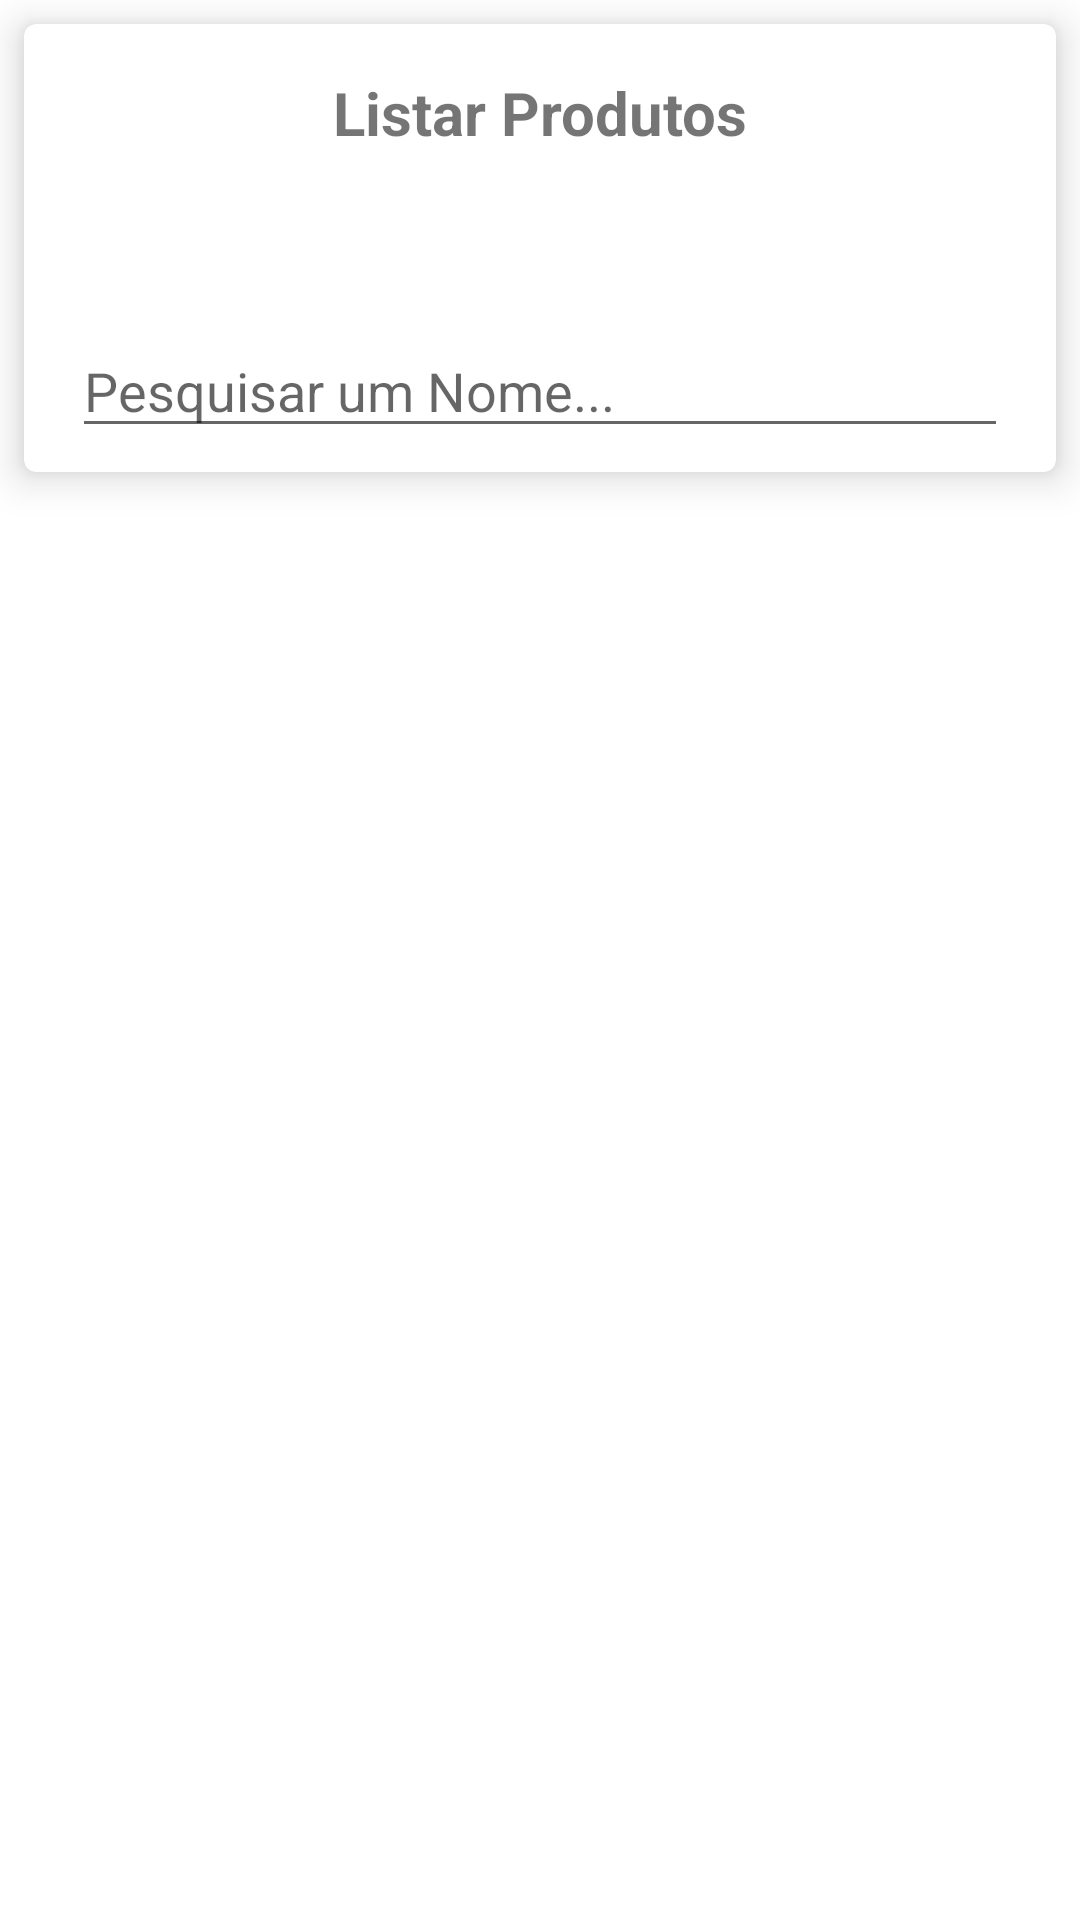

The Android layout XML behind this screen, and the referenced resources:
<!-- AndroidManifest.xml: application theme Theme.GerarEstoque -->
<!-- res/layout/fragment_listar_produtos.xml -->
<?xml version="1.0" encoding="utf-8"?>
<androidx.appcompat.widget.LinearLayoutCompat xmlns:android="http://schemas.android.com/apk/res/android"
    xmlns:app="http://schemas.android.com/apk/res-auto"
    android:layout_width="match_parent"
    android:layout_height="match_parent"
    android:orientation="vertical">

    <androidx.cardview.widget.CardView
        android:layout_width="match_parent"
        android:layout_height="wrap_content"
        android:layout_margin="8dp"
        app:cardCornerRadius="4dp"
        app:cardElevation="8dp">

        <androidx.appcompat.widget.LinearLayoutCompat
            android:layout_width="match_parent"
            android:layout_height="wrap_content">

            <TextView
                android:id="@+id/txtTitulo"
                android:layout_width="match_parent"
                android:layout_height="wrap_content"
                android:layout_margin="16dp"
                android:gravity="center"
                android:text="@string/fragmento_listar_produtos"
                android:textSize="20sp"
                android:textStyle="bold" />

        </androidx.appcompat.widget.LinearLayoutCompat>

        <EditText
            android:id="@+id/editPesquisarNome"
            android:layout_width="match_parent"
            android:layout_height="wrap_content"
            android:layout_marginStart="16dp"
            android:layout_marginTop="100dp"
            android:layout_marginEnd="16dp"
            android:layout_marginBottom="8dp"
            android:ems="10"
            android:hint="Pesquisar um Nome..."
            android:inputType="textPersonName" />

    </androidx.cardview.widget.CardView>

    <ListView
        android:id="@+id/listView"
        android:layout_width="match_parent"
        android:layout_height="match_parent"
        android:layout_margin="16dp" />


</androidx.appcompat.widget.LinearLayoutCompat>
<!-- resources referenced by this layout -->
<resources>
  <string name="fragmento_listar_produtos">Listar Produtos</string>
  <style name="Theme.GerarEstoque" parent="Theme.MaterialComponents.DayNight.DarkActionBar">
          
          <item name="colorPrimary">@color/purple_500</item>
          <item name="colorPrimaryVariant">@color/purple_700</item>
          <item name="colorOnPrimary">@color/white</item>
          
          <item name="colorSecondary">@color/teal_200</item>
          <item name="colorSecondaryVariant">@color/teal_700</item>
          <item name="colorOnSecondary">@color/black</item>
          
          <item name="android:statusBarColor" tools:targetApi="l">?attr/colorPrimaryVariant</item>
          
      </style>
  <color name="purple_500">#0EEFF7</color>
  <color name="purple_700">#FF3700B3</color>
  <color name="white">#FFFFFFFF</color>
  <color name="teal_200">#FF03DAC5</color>
  <color name="teal_700">#FF018786</color>
  <color name="black">#FF000000</color>
</resources>
